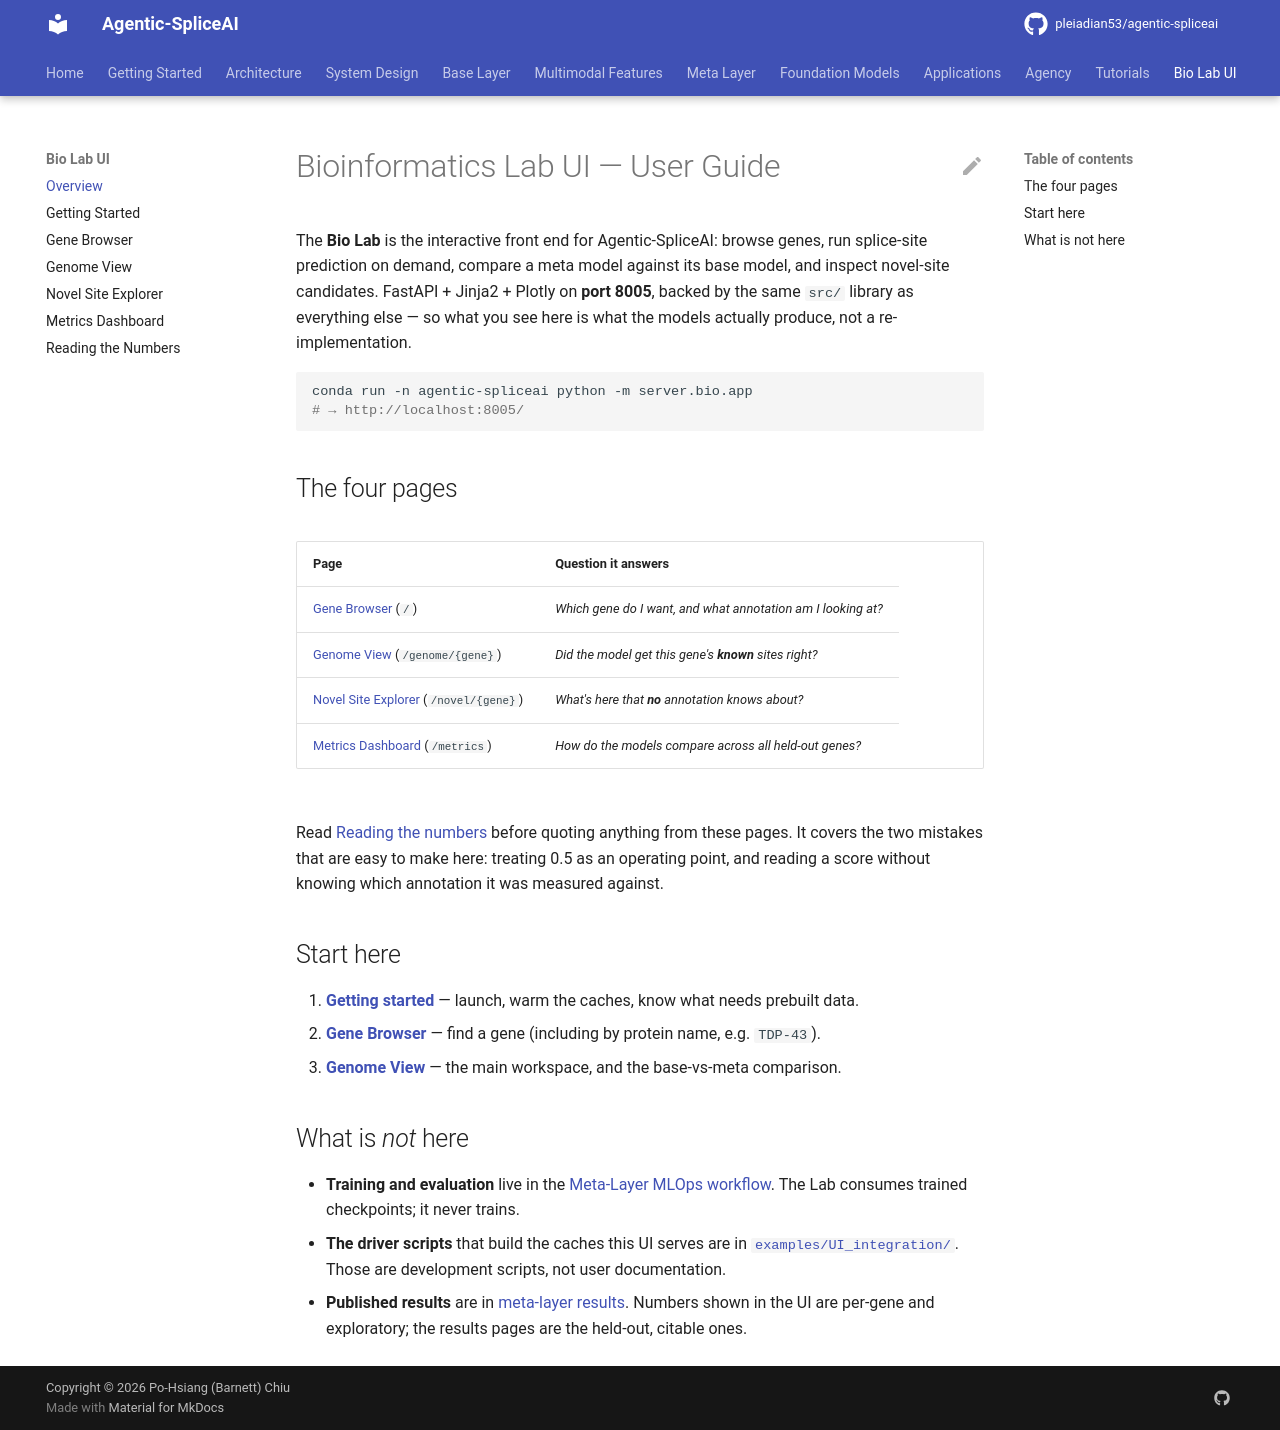

repository: pleiadian53/agentic-spliceai · page: bio_lab/index.html · generator: mkdocs

# Bioinformatics Lab UI — User Guide

The **Bio Lab** is the interactive front end for Agentic-SpliceAI: browse genes, run splice-site
prediction on demand, compare a meta model against its base model, and inspect novel-site candidates.
FastAPI + Jinja2 + Plotly on **port 8005**, backed by the same `src/` library as everything else — so
what you see here is what the models actually produce, not a re-implementation.

```bash
conda run -n agentic-spliceai python -m server.bio.app
# → http://localhost:8005/
```

## The four pages

| Page | Question it answers |
|---|---|
| [Gene Browser](01_gene_browser.md) (`/`) | *Which gene do I want, and what annotation am I looking at?* |
| [Genome View](02_genome_view.md) (`/genome/{gene}`) | *Did the model get this gene's **known** sites right?* |
| [Novel Site Explorer](03_novel_sites.md) (`/novel/{gene}`) | *What's here that **no** annotation knows about?* |
| [Metrics Dashboard](04_metrics.md) (`/metrics`) | *How do the models compare across all held-out genes?* |

Read [Reading the numbers](05_reading_the_numbers.md) before quoting anything from these pages. It
covers the two mistakes that are easy to make here: treating 0.5 as an operating point, and reading a
score without knowing which annotation it was measured against.

## Start here

1. **[Getting started](00_getting_started.md)** — launch, warm the caches, know what needs prebuilt data.
2. **[Gene Browser](01_gene_browser.md)** — find a gene (including by protein name, e.g. `TDP-43`).
3. **[Genome View](02_genome_view.md)** — the main workspace, and the base-vs-meta comparison.

## What is *not* here

- **Training and evaluation** live in the [Meta-Layer MLOps workflow](../workflows/meta_layer/README.md).
  The Lab consumes trained checkpoints; it never trains.
- **The driver scripts** that build the caches this UI serves are in
  [`examples/UI_integration/`](https://github.com/pleiadian53/agentic-spliceai/blob/main/examples/UI_integration/).
  Those are development scripts, not user documentation.
- **Published results** are in [meta-layer results](../meta_layer/results/README.md). Numbers shown in
  the UI are per-gene and exploratory; the results pages are the held-out, citable ones.
